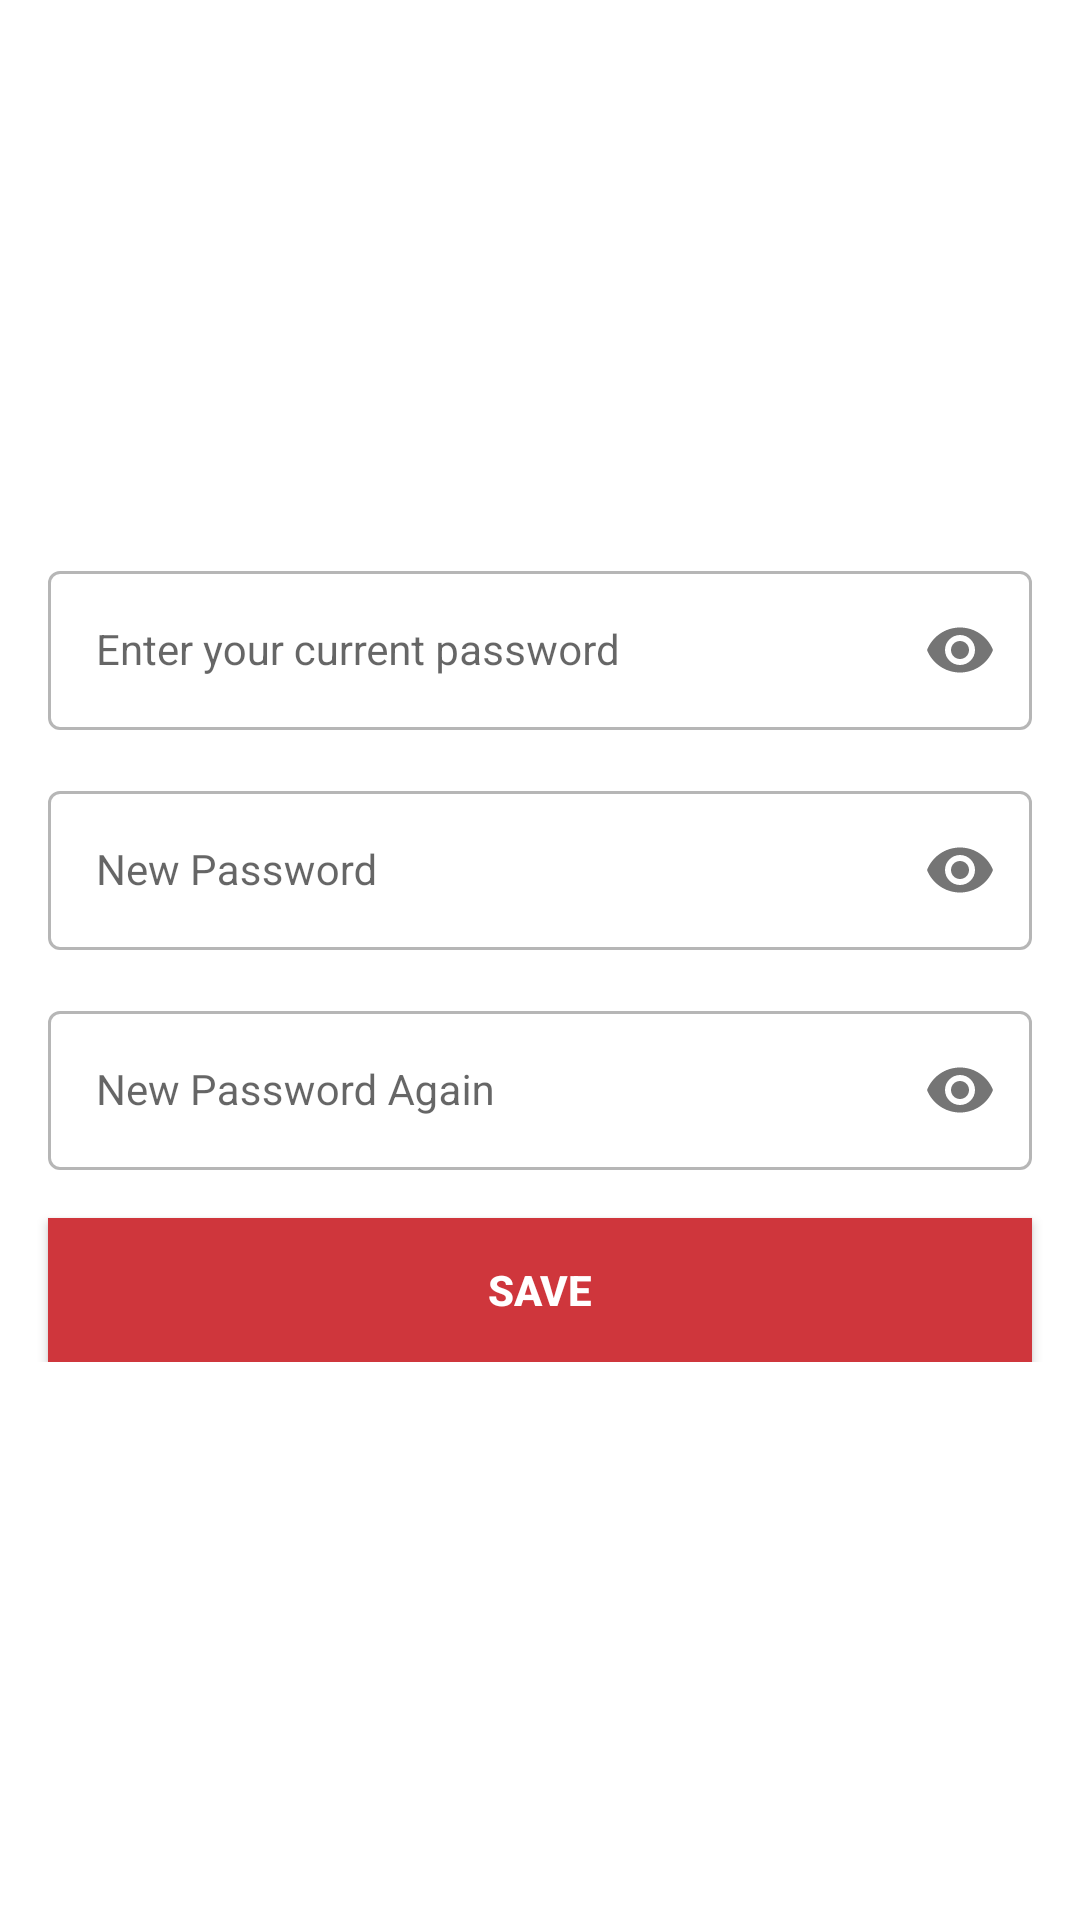

Layout XML and referenced resources for this Android screen:
<!-- AndroidManifest.xml: application theme Theme.LoginAndSignUp -->
<!-- res/layout/fragment_change_password.xml -->
<?xml version="1.0" encoding="utf-8"?>
<androidx.constraintlayout.widget.ConstraintLayout xmlns:android="http://schemas.android.com/apk/res/android"
    xmlns:tools="http://schemas.android.com/tools"
    android:layout_width="match_parent"
    android:layout_height="match_parent"
    xmlns:app="http://schemas.android.com/apk/res-auto"
    tools:context=".presentation.settings.ChangePasswordFragment">

    <LinearLayout
        app:layout_constraintTop_toTopOf="parent"
        app:layout_constraintBottom_toBottomOf="parent"
        app:layout_constraintStart_toStartOf="parent"
        app:layout_constraintEnd_toEndOf="parent"
        android:id="@+id/change_password_layout"
        android:gravity="center"
        android:layout_width="0dp"
        android:layout_height="match_parent"
        android:orientation="vertical">

        <androidx.constraintlayout.widget.ConstraintLayout
            android:layout_width="match_parent"
            android:paddingBottom="16dp"
            android:layout_height="wrap_content">

            <com.google.android.material.textfield.TextInputLayout
                android:id="@+id/tvPreviousPassword"
                style="@style/LoginTextInputOuterFieldStyle"
                android:layout_width="0dp"
                android:layout_height="wrap_content"
                android:layout_marginHorizontal="16dp"
                app:boxStrokeColor="@color/confessmered"
                app:hintTextColor="@color/confessmered"
                app:passwordToggleEnabled="true"
                app:layout_constraintTop_toTopOf="parent"
                app:layout_constraintEnd_toEndOf="parent"
                app:layout_constraintStart_toStartOf="parent"
                app:layout_constraintHorizontal_bias="0.5">

                <com.google.android.material.textfield.TextInputEditText
                    android:id="@+id/previousPasswordEt"
                    style="@style/LoginTextInputInnerFieldStyle"
                    android:layout_width="match_parent"
                    android:layout_height="wrap_content"
                    android:hint="@string/enter_your_current_password"
                    android:inputType="textPassword" />
            </com.google.android.material.textfield.TextInputLayout>

            <com.google.android.material.textfield.TextInputLayout
                android:id="@+id/tvNewPassword"
                style="@style/LoginTextInputOuterFieldStyle"
                android:layout_width="0dp"
                android:layout_height="wrap_content"
                android:layout_marginHorizontal="16dp"
                app:layout_constraintTop_toBottomOf="@+id/tvPreviousPassword"
                app:layout_constraintEnd_toEndOf="parent"
                app:layout_constraintStart_toStartOf="parent"
                app:boxStrokeColor="@color/confessmered"
                app:hintTextColor="@color/confessmered"
                app:passwordToggleEnabled="true"
                app:layout_constraintHorizontal_bias="0.5">

                <com.google.android.material.textfield.TextInputEditText
                    android:id="@+id/newPasswordEt"
                    style="@style/LoginTextInputInnerFieldStyle"
                    android:layout_width="match_parent"
                    android:layout_height="wrap_content"
                    android:hint="@string/new_password"
                    android:inputType="textPassword" />
            </com.google.android.material.textfield.TextInputLayout>

            <com.google.android.material.textfield.TextInputLayout
                android:id="@+id/tvNewPasswordAgain"
                style="@style/LoginTextInputOuterFieldStyle"
                android:layout_width="0dp"
                android:layout_height="wrap_content"
                android:layout_marginHorizontal="16dp"
                app:layout_constraintTop_toBottomOf="@+id/tvNewPassword"
                app:layout_constraintEnd_toEndOf="parent"
                app:layout_constraintStart_toStartOf="parent"
                app:boxStrokeColor="@color/confessmered"
                app:hintTextColor="@color/confessmered"
                app:passwordToggleEnabled="true"
                app:layout_constraintHorizontal_bias="0.5">

                <com.google.android.material.textfield.TextInputEditText
                    android:id="@+id/newPasswordAgainEt"
                    style="@style/LoginTextInputInnerFieldStyle"
                    android:layout_width="match_parent"
                    android:layout_height="wrap_content"
                    android:hint="@string/new_password_again"
                    android:inputType="textPassword" />
            </com.google.android.material.textfield.TextInputLayout>

            <androidx.appcompat.widget.AppCompatButton
                android:id="@+id/saveButton"
                android:layout_width="match_parent"
                android:layout_height="wrap_content"
                android:layout_margin="16dp"
                android:background="@color/confessmered"
                android:text="@string/save"
                android:textColor="@color/white"
                app:layout_constraintTop_toBottomOf="@+id/tvNewPasswordAgain"
                app:layout_constraintEnd_toEndOf="parent"
                app:layout_constraintStart_toStartOf="parent"
                android:textStyle="bold"
                app:layout_constraintHorizontal_bias="0.5" />

        </androidx.constraintlayout.widget.ConstraintLayout>

    </LinearLayout>

    <ProgressBar
        android:id="@+id/progress_bar_change_password"
        android:layout_width="wrap_content"
        android:layout_height="wrap_content"
        android:indeterminateTint="?attr/colorOnSecondary"
        android:visibility="invisible"
        app:layout_constraintBottom_toBottomOf="parent"
        app:layout_constraintEnd_toEndOf="parent"
        app:layout_constraintStart_toStartOf="parent"
        app:layout_constraintTop_toTopOf="parent" />

</androidx.constraintlayout.widget.ConstraintLayout>
<!-- resources referenced by this layout -->
<resources>
  <color name="confessmered">#cf363c</color>
  <color name="white">#FFFFFFFF</color>
  <string name="enter_your_current_password">Enter your current password</string>
  <string name="new_password">New Password</string>
  <string name="new_password_again">New Password Again</string>
  <string name="save">SAVE</string>
  <style name="LoginTextInputInnerFieldStyle" parent="Widget.MaterialComponents.TextInputLayout.OutlinedBox">
          <item name="android:layout_width">match_parent</item>
          <item name="android:layout_height">wrap_content</item>
          <item name="android:textColor">@color/black</item>
          <item name="android:textColorHint">@color/black</item>
          <item name="android:maxLines">1</item>
          <item name="android:textSize">14sp</item>
          <item name="android:singleLine">true</item>
      </style>
  <style name="LoginTextInputOuterFieldStyle" parent="Widget.MaterialComponents.TextInputLayout.OutlinedBox">
          <item name="android:layout_width">match_parent</item>
          <item name="android:layout_height">wrap_content</item>
          <item name="boxStrokeColor">@color/confessmered</item>
          <item name="android:layout_marginTop">15dp</item>
          <item name="android:layout_marginBottom">15dp</item>
      </style>
  <style name="Theme.LoginAndSignUp" parent="Theme.MaterialComponents.DayNight.NoActionBar">
          
          <item name="colorPrimary">@color/confessmered</item>
          <item name="colorPrimaryVariant">@color/confessmered</item>
          <item name="colorOnPrimary">@color/white</item>
          
          <item name="colorSecondary">@color/teal_200</item>
          <item name="colorSecondaryVariant">@color/white</item>
          <item name="colorOnSecondary">@color/black</item>
          
          <item name="android:statusBarColor" tools:targetApi="l">@color/confessmered</item>
          
      </style>
  <color name="black">#FF000000</color>
  <color name="teal_200">#FF03DAC5</color>
</resources>
